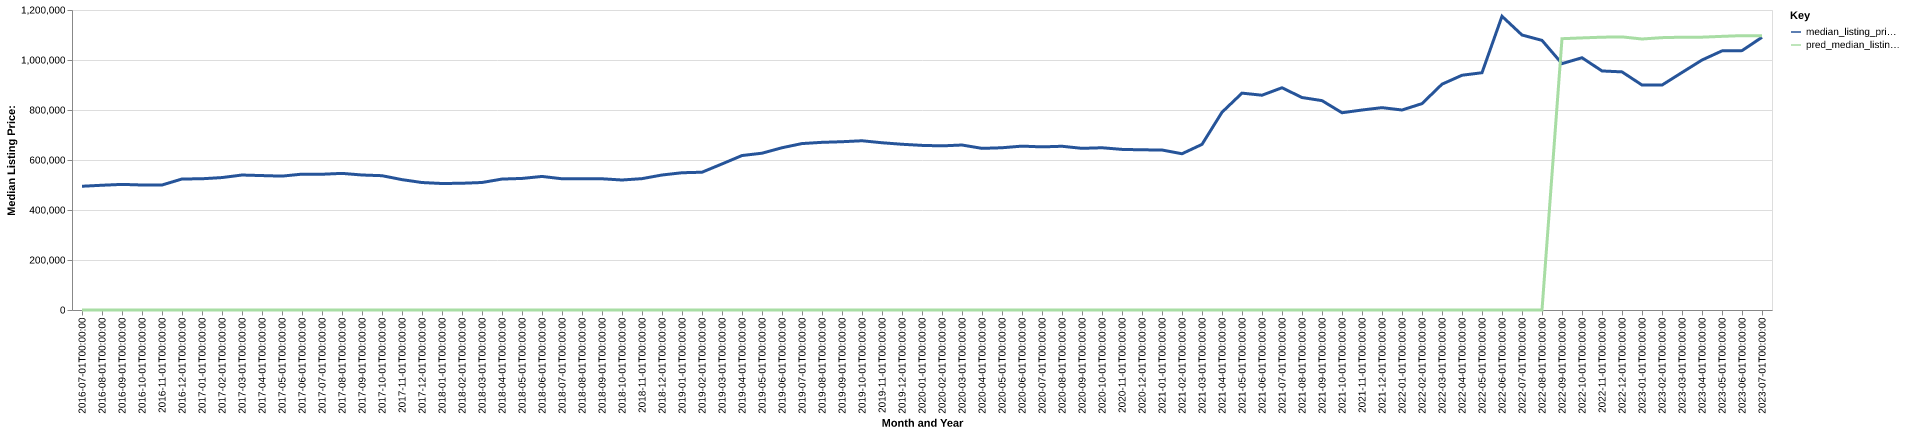

Values plotted in this chart, from the file beside it:
date, time_idx, median_listing_price, thirty_year_interest_rate_five, month, county_name, active_listing_count, median_days_on_market, pred_median_listing_price, month_year
2016-07-01, 0, 495000, 3.72, 7, walton, fl, 2107, 94.0, 0, Jul-2016
2016-08-01, 1, 499000, 3.73, 8, walton, fl, 2039, 104.0, 0, Aug-2016
2016-09-01, 2, 502425, 3.66, 9, walton, fl, 2062, 105.0, 0, Sep-2016
2016-10-01, 3, 500000, 3.64, 10, walton, fl, 2063, 105.0, 0, Oct-2016
2016-11-01, 4, 499975, 3.66, 11, walton, fl, 2055, 101.0, 0, Nov-2016
2016-12-01, 5, 524000, 3.48, 12, walton, fl, 2012, 105.0, 0, Dec-2016
2017-01-01, 6, 524950, 3.45, 1, walton, fl, 1927, 114.0, 0, Jan-2017
2017-02-01, 7, 529725, 3.5, 2, walton, fl, 1969, 106.0, 0, Feb-2017
2017-03-01, 8, 539900, 3.52, 3, walton, fl, 1982, 96.0, 0, Mar-2017
2017-04-01, 9, 537695, 4.03, 4, walton, fl, 2065, 78.0, 0, Apr-2017
2017-05-01, 10, 535500, 4.32, 5, walton, fl, 2058, 81.0, 0, May-2017
2017-06-01, 11, 543450, 4.2, 6, walton, fl, 2031, 89.0, 0, Jun-2017
2017-07-01, 12, 542990, 4.19, 7, walton, fl, 1997, 101.0, 0, Jul-2017
2017-08-01, 13, 546495, 4.3, 8, walton, fl, 1936, 107.0, 0, Aug-2017
2017-09-01, 14, 540000, 4.1, 9, walton, fl, 1887, 110.0, 0, Sep-2017
2017-10-01, 15, 537225, 4.05, 10, walton, fl, 1857, 110.0, 0, Oct-2017
2017-11-01, 16, 521438, 3.94, 11, walton, fl, 1786, 106.0, 0, Nov-2017
2017-12-01, 17, 509900, 4.03, 12, walton, fl, 1750, 108.0, 0, Dec-2017
2018-01-01, 18, 505975, 3.93, 1, walton, fl, 1702, 107.0, 0, Jan-2018
2018-02-01, 19, 507000, 3.83, 2, walton, fl, 1748, 94.0, 0, Feb-2018
2018-03-01, 20, 510000, 3.94, 3, walton, fl, 1817, 81.0, 0, Mar-2018
2018-04-01, 21, 523729, 3.95, 4, walton, fl, 1875, 73.0, 0, Apr-2018
2018-05-01, 22, 526229, 3.99, 5, walton, fl, 1880, 73.0, 0, May-2018
2018-06-01, 23, 534250, 4.15, 6, walton, fl, 1916, 82.0, 0, Jun-2018
2018-07-01, 24, 524900, 4.4, 7, walton, fl, 1918, 88.0, 0, Jul-2018
2018-08-01, 25, 525000, 4.46, 8, walton, fl, 1889, 95.0, 0, Aug-2018
2018-09-01, 26, 524900, 4.58, 9, walton, fl, 1893, 96.0, 0, Sep-2018
2018-10-01, 27, 519979, 4.66, 10, walton, fl, 1890, 101.0, 0, Oct-2018
2018-11-01, 28, 525450, 4.62, 11, walton, fl, 1833, 101.0, 0, Nov-2018
2018-12-01, 29, 540000, 4.54, 12, walton, fl, 1788, 106.0, 0, Dec-2018
2019-01-01, 30, 549000, 4.6, 1, walton, fl, 1703, 114.0, 0, Jan-2019
2019-02-01, 31, 551125, 4.72, 2, walton, fl, 1778, 106.0, 0, Feb-2019
2019-03-01, 32, 584206, 4.9, 3, walton, fl, 1812, 92.0, 0, Mar-2019
2019-04-01, 33, 617875, 4.94, 4, walton, fl, 1852, 79.0, 0, Apr-2019
2019-05-01, 34, 627175, 4.75, 5, walton, fl, 1842, 76.0, 0, May-2019
2019-06-01, 35, 649000, 4.51, 6, walton, fl, 1840, 80.0, 0, Jun-2019
2019-07-01, 36, 665725, 4.41, 7, walton, fl, 1806, 89.0, 0, Jul-2019
2019-08-01, 37, 670636, 4.41, 8, walton, fl, 1790, 89.0, 0, Aug-2019
2019-09-01, 38, 673091, 4.2, 9, walton, fl, 1812, 88.0, 0, Sep-2019
2019-10-01, 39, 677000, 4.14, 10, walton, fl, 1826, 88.0, 0, Oct-2019
2019-11-01, 40, 669000, 3.84, 11, walton, fl, 1799, 92.0, 0, Nov-2019
2019-12-01, 41, 662925, 3.81, 12, walton, fl, 1720, 100.0, 0, Dec-2019
2020-01-01, 42, 658475, 3.75, 1, walton, fl, 1651, 102.0, 0, Jan-2020
2020-02-01, 43, 656500, 3.73, 2, walton, fl, 1635, 99.0, 0, Feb-2020
2020-03-01, 44, 659975, 3.78, 3, walton, fl, 1691, 81.0, 0, Mar-2020
2020-04-01, 45, 646500, 3.75, 4, walton, fl, 1761, 79.0, 0, Apr-2020
2020-05-01, 46, 649000, 3.74, 5, walton, fl, 1787, 84.0, 0, May-2020
2020-06-01, 47, 655500, 3.72, 6, walton, fl, 1525, 87.0, 0, Jun-2020
2020-07-01, 48, 652475, 3.49, 7, walton, fl, 1406, 65.0, 0, Jul-2020
2020-08-01, 49, 654950, 3.65, 8, walton, fl, 1259, 61.0, 0, Aug-2020
2020-09-01, 50, 646625, 3.33, 9, walton, fl, 1116, 63.0, 0, Sep-2020
2020-10-01, 51, 649000, 3.28, 10, walton, fl, 1062, 61.0, 0, Oct-2020
2020-11-01, 52, 642450, 3.21, 11, walton, fl, 987.0, 59.0, 0, Nov-2020
2020-12-01, 53, 640725, 3.07, 12, walton, fl, 883.0, 63.0, 0, Dec-2020
2021-01-01, 54, 640000, 2.99, 1, walton, fl, 720.0, 66.0, 0, Jan-2021
2021-02-01, 55, 625000, 2.93, 2, walton, fl, 581.0, 47.0, 0, Feb-2021
2021-03-01, 56, 662500, 2.88, 3, walton, fl, 495.0, 31.0, 0, Mar-2021
2021-04-01, 57, 791000, 2.84, 4, walton, fl, 462.0, 23.0, 0, Apr-2021
2021-05-01, 58, 867500, 2.71, 5, walton, fl, 487.0, 21.0, 0, May-2021
2021-06-01, 59, 859125, 2.79, 6, walton, fl, 584.0, 24.0, 0, Jun-2021
... 25 more rows
